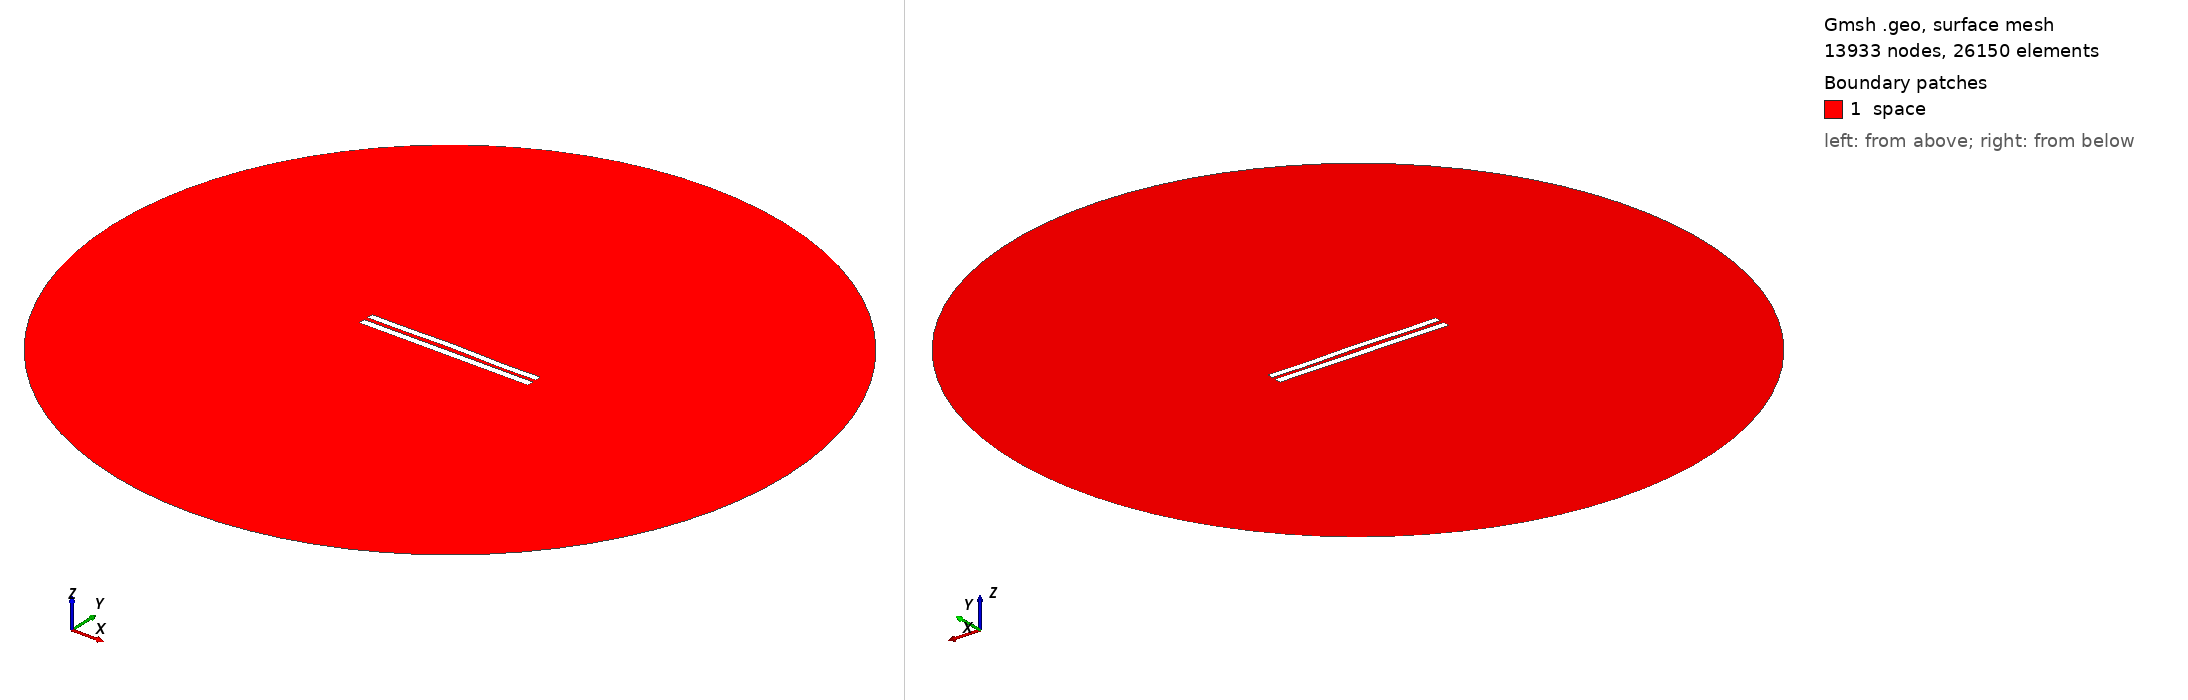

Gmsh geometry script, surface-meshed: 13933 nodes, 26150 surface elements. Boundary patches (legend numbers): 1 space. Left view from above one corner, right view from below the opposite corner. Legend entries are the model's physical surfaces. The drawing asked Gmsh for element sizes between 1% and 20% of the model's largest extent; the script's own settings can give other sizes.

=== 5741.geo (drawn) ===
//---------------------------------------
// Geometry kernel
//---------------------------------------

SetFactory("OpenCASCADE");



//---------------------------------------
// Parameters of the geometry
//---------------------------------------

// Overetch of the upper plate
overetch = 0.125;

// Distance between the plates
distance = 2.5;

// Discretization over the x axis (for the deformation)
nx = 50; 

// Length of the plate
L = 100 - overetch; 

// Number of modes
n = 4; 

// 1st mode coefficient
coeff(1) = -0.15;
beta(1) = 0.596864 * 3.1415926535 / L;

// 2nd mode coefficient
coeff(2) = 0.15;
beta(2) = 1.49418 * 3.1415926535 / L;

// 3rd mode coefficient
coeff(3) = 0.07499999999999998;
beta(3) = 2.50025 * 3.1415926535 / L;

// 4th mode coefficient
coeff(4) = -0.15;
beta(4) = 3.49999 * 3.1415926535 / L;



//---------------------------------------
// Upper plate (deformed rectangle)
//---------------------------------------

// Coordiantes of the upper plate
xmin = -50;
xmax = 50 - overetch;

// Height of the upper plate
yheight = 4 - 2 * overetch;

// Indexes of the points
UpperID[] = {};
LowerID[] = {};
LeftID[] = {};
RightID[] = {};

// Point index
p = 1;

// Horizontal edges
For i In {1:nx}
    x = xmin + (i-1)*(xmax - xmin)/(nx-1);

    y_bottom = distance / 2 + overetch;
    For j In {1:n}
        C = (Cosh(beta(j)*L) + Cos(beta(j)*L)) / (Sinh(beta(j)*L) + Sin(beta(j)*L));
        y_bottom  = y_bottom + coeff(j) * (Cosh(beta(j)*(x+50)) - Cos(beta(j)*(x+50)) - C * (Sinh(beta(j)*(x+50)) - Sin(beta(j)*(x+50))));
    EndFor

    y_top = y_bottom + yheight;

    Point(p) = {x, y_top, 0, 1.0};
    UpperID[i] = p;
    p = p + 1;

    Point(p) = {x, y_bottom, 0, 1.0};
    LowerID[i] = p;
    p = p + 1;
EndFor

// Create point lists
UpperPts[] = {}; LowerPts[] = {};
For i In {1:nx}
  UpperPts[] += {UpperID[i]};
  LowerPts[] += {LowerID[i]};
EndFor

// Build splines
Spline(1) = {UpperPts[]};
Spline(2) = {LowerPts[]};
Line(3) = {LowerPts[nx-1], UpperPts[nx-1]};
Line(4) = {LowerPts[0], UpperPts[0]};

// Build the plane surface
Curve Loop(1) = {2, 3, -1, -4};
Plane Surface(1) = {1};



//---------------------------------------
// Lower plate (rectangle)
//---------------------------------------

// Vertices
Point(1001) = {-50, -1, 0, 1.0};
Point(1002) = { 50, -1, 0, 1.0};
Point(1003) = { 50,  -5, 0, 1.0};
Point(1004) = {-50,  -5, 0, 1.0};

// Edges
Line(5) = {1001, 1002};
Line(6) = {1002, 1003};
Line(7) = {1003, 1004};
Line(8) = {1004, 1001};

// Plane surface
Line Loop(2) = {5, 6, 7, 8};
Plane Surface(2) = {2}; 



//---------------------------------------
// Outer (fictious) boundary
//---------------------------------------

// Points
Point(1005) = {0, 0, 0};       // Center
Point(1006) = {200, 0, 0};     // Start point
Point(1007) = {0, 200, 0};     // 90 degrees
Point(1008) = {-200, 0, 0};    // 180 degrees
Point(1009) = {0, -200, 0};    // 270 degrees

// Circle arcs (each needs start, center, end)
Circle(9) = {1006, 1005, 1007};
Circle(10) = {1007, 1005, 1008};
Circle(11) = {1008, 1005, 1009};
Circle(12) = {1009, 1005, 1006};

// Plane surface for the entire domain
Curve Loop(3) = {9, 10, 11, 12};
Surface(3) = {3};

// Subtract the plates from the whole domain to obtain the actual domain where we want to solve the equations
BooleanDifference{ Surface{3}; Delete; }{ Surface{1}; Surface{2}; Delete; }




//---------------------------------------
// Transfinite Lines/Curves
//---------------------------------------

// Set the number of points on the boundaries
r = 7;

// Plates
Transfinite Curve {1, 2} = 50*r Using Progression 1;
Transfinite Curve {3, 4} = 2*r Using Progression 1;
Transfinite Line {5, 7} = 50*r Using Progression 1;
Transfinite Line {6, 8} = 2*r Using Progression 1;

// Outer boundary
Transfinite Line {9, 10, 11, 12} = 20 Using Progression 1;



//---------------------------------------
// Physical groups
//---------------------------------------                

// Physical curves (boundaries)
Physical Line("force_segment", 10) = {2};
Physical Line("upper_plate", 11) = {1, 3, 4};
Physical Line("lower_plate", 12) = {5, 6, 7, 8};
Physical Line("boundary", 20) = {9, 10, 11, 12};

// Physical Surfaces
Physical Surface("space", 30) = {3};



//---------------------------------------
// 6. Generate the Mesh
//---------------------------------------

// 2D mesh generation
Mesh 2;
